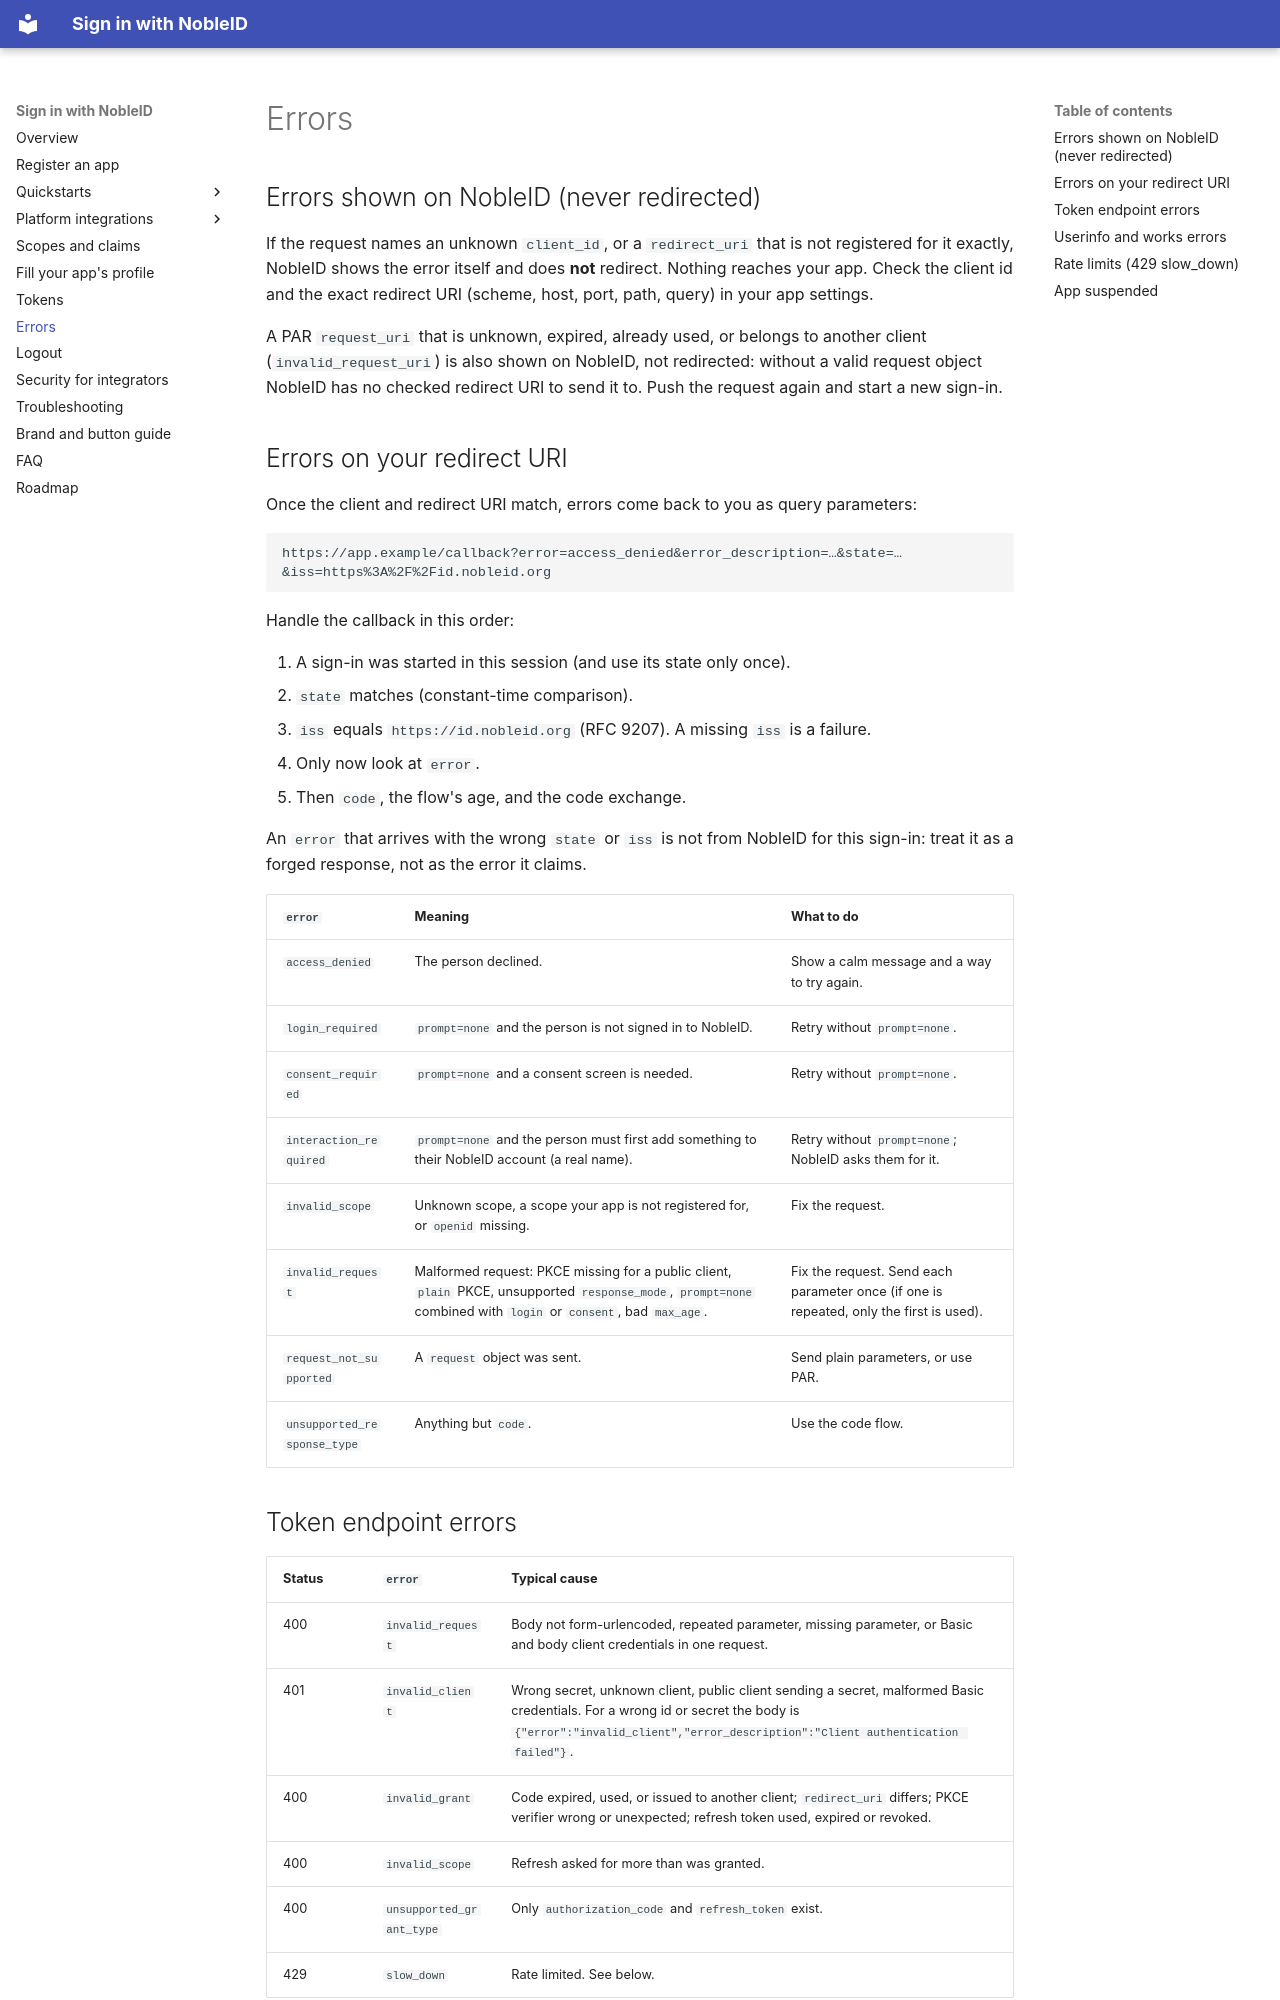

repository: signinwithnobleid/sign-in-with-nobleid · page: errors/index.html · generator: mkdocs

# Errors

## Errors shown on NobleID (never redirected)

If the request names an unknown `client_id`, or a `redirect_uri` that is not
registered for it exactly, NobleID shows the error itself and does **not**
redirect. Nothing reaches your app. Check the client id and the exact
redirect URI (scheme, host, port, path, query) in your app settings.

A PAR `request_uri` that is unknown, expired, already used, or belongs to
another client (`invalid_request_uri`) is also shown on NobleID, not
redirected: without a valid request object NobleID has no checked redirect
URI to send it to. Push the request again and start a new sign-in.

## Errors on your redirect URI

Once the client and redirect URI match, errors come back to you as query
parameters:

```
https://app.example/callback?error=access_denied&error_description=…&state=…&iss=https%3A%2F%2Fid.nobleid.org
```

Handle the callback in this order:

1. A sign-in was started in this session (and use its state only once).
2. `state` matches (constant-time comparison).
3. `iss` equals `https://id.nobleid.org` (RFC 9207). A missing `iss` is a failure.
4. Only now look at `error`.
5. Then `code`, the flow's age, and the code exchange.

An `error` that arrives with the wrong `state` or `iss` is not from NobleID
for this sign-in: treat it as a forged response, not as the error it claims.

| `error` | Meaning | What to do |
|---|---|---|
| `access_denied` | The person declined. | Show a calm message and a way to try again. |
| `login_required` | `prompt=none` and the person is not signed in to NobleID. | Retry without `prompt=none`. |
| `consent_required` | `prompt=none` and a consent screen is needed. | Retry without `prompt=none`. |
| `interaction_required` | `prompt=none` and the person must first add something to their NobleID account (a real name). | Retry without `prompt=none`; NobleID asks them for it. |
| `invalid_scope` | Unknown scope, a scope your app is not registered for, or `openid` missing. | Fix the request. |
| `invalid_request` | Malformed request: PKCE missing for a public client, `plain` PKCE, unsupported `response_mode`, `prompt=none` combined with `login` or `consent`, bad `max_age`. | Fix the request. Send each parameter once (if one is repeated, only the first is used). |
| `request_not_supported` | A `request` object was sent. | Send plain parameters, or use PAR. |
| `unsupported_response_type` | Anything but `code`. | Use the code flow. |
